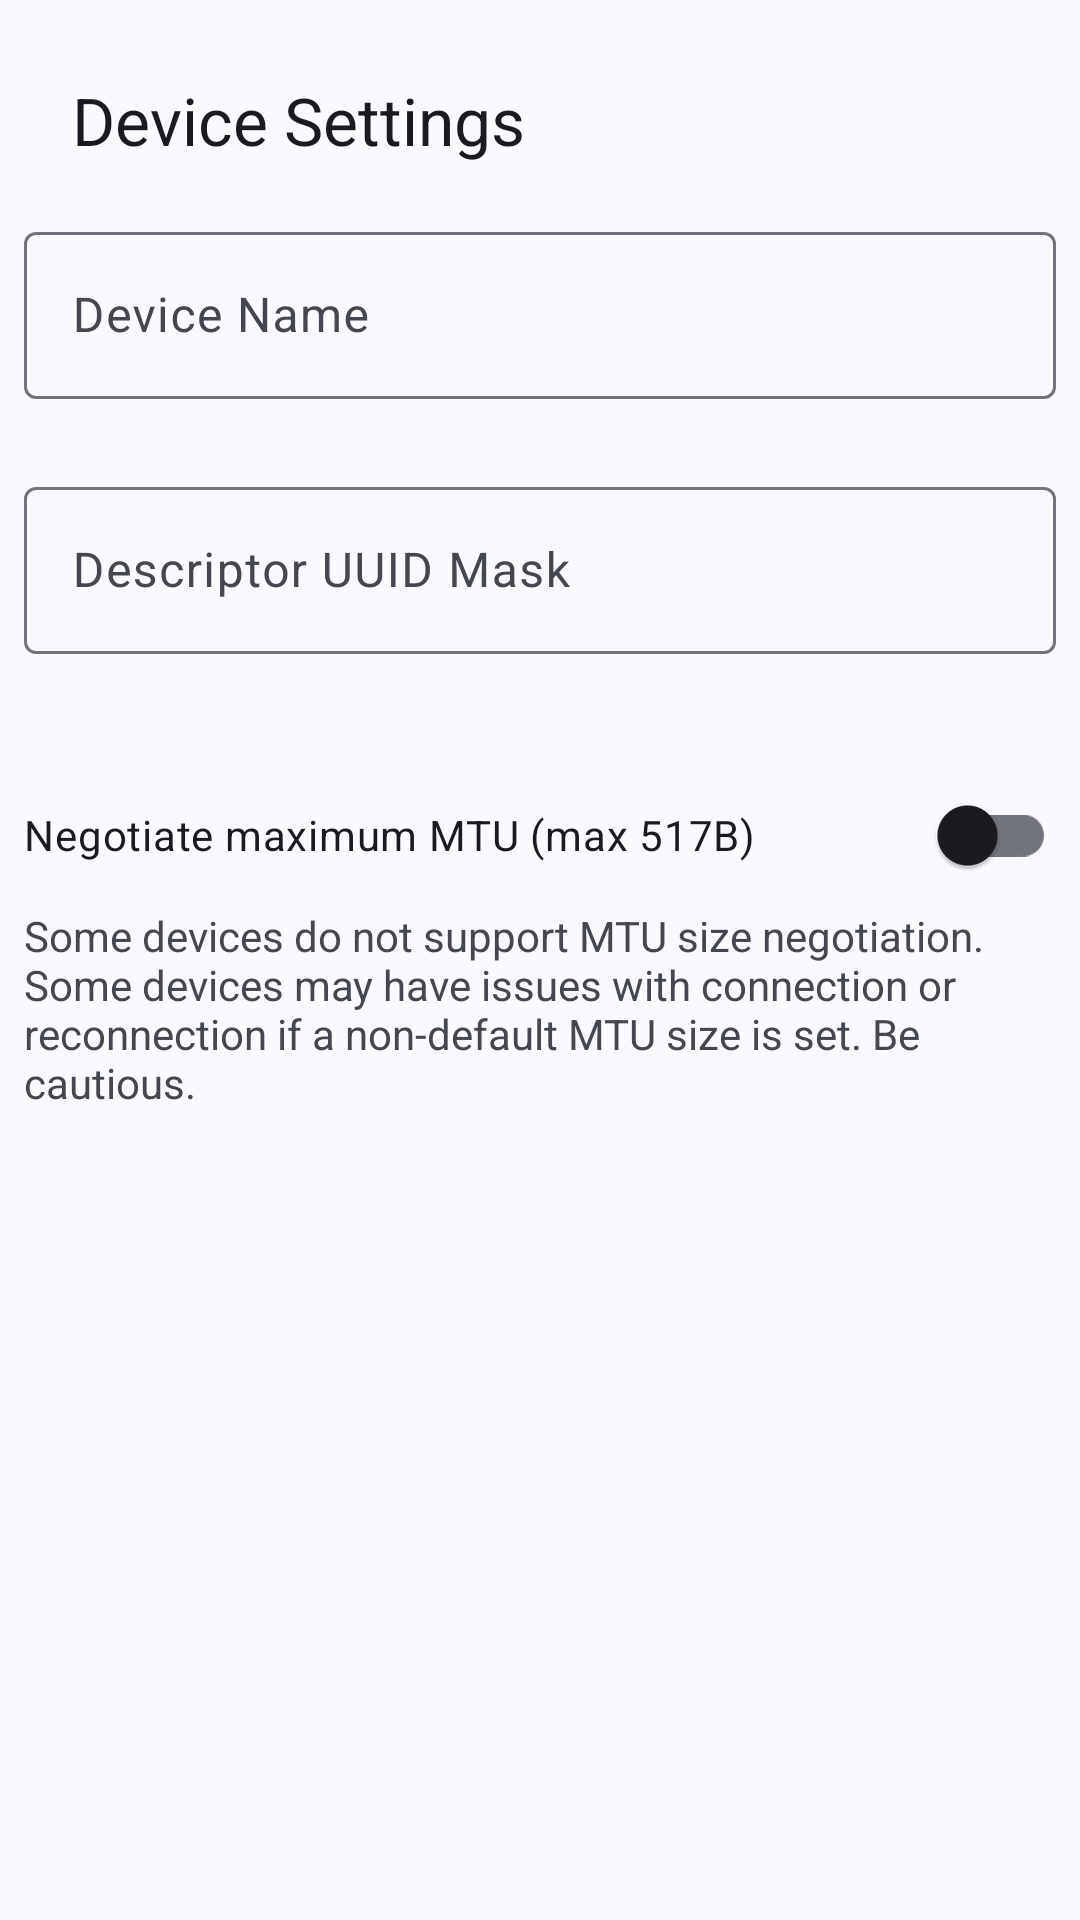

The Android layout XML behind this screen, and the referenced resources:
<!-- AndroidManifest.xml: application theme Theme.BLEManager -->
<!-- res/layout/activity_device_settings.xml -->
<?xml version="1.0" encoding="utf-8"?>
<LinearLayout
    xmlns:android="http://schemas.android.com/apk/res/android"
    xmlns:app="http://schemas.android.com/apk/res-auto"
    xmlns:tools="http://schemas.android.com/tools"
    android:id="@+id/device_settings_layout"
    android:layout_width="match_parent"
    android:layout_height="match_parent"
    android:orientation="vertical"
    android:padding="8dp"
    tools:context=".ui.DeviceSettingsActivity">

    <com.google.android.material.appbar.AppBarLayout
        android:layout_width="match_parent"
        android:layout_height="wrap_content"
        android:fitsSystemWindows="true">

        <com.google.android.material.appbar.MaterialToolbar
            android:id="@+id/topAppBar"
            android:layout_width="match_parent"
            android:layout_height="wrap_content"
            android:minHeight="?attr/actionBarSize"
            app:navigationIcon="@drawable/outline_arrow_back_24"
            app:navigationContentDescription="@string/navigate_back"
            android:contentDescription="@string/device_settings"
            app:title="@string/device_settings" />
    </com.google.android.material.appbar.AppBarLayout>

    <com.google.android.material.textfield.TextInputLayout
        android:id="@+id/device_name_input_layout"
        android:layout_width="match_parent"
        android:layout_height="wrap_content"
        android:hint="@string/device_name">

        <com.google.android.material.textfield.TextInputEditText
            android:id="@+id/device_name_input"
            android:layout_width="match_parent"
            android:layout_height="wrap_content"
            android:inputType="text" />
    </com.google.android.material.textfield.TextInputLayout>

    
    <com.google.android.material.textfield.TextInputLayout
        android:id="@+id/uuid_input_layout"
        android:layout_width="match_parent"
        android:layout_height="wrap_content"
        android:hint="@string/descriptor_uuid_mask"
        app:helperTextEnabled="true"
        app:errorEnabled="true"
        android:layout_marginTop="24dp">

        <com.google.android.material.textfield.TextInputEditText
            android:id="@+id/device_descriptor_uuid_mask_input"
            android:layout_width="match_parent"
            android:layout_height="wrap_content"
            android:inputType="text" />
    </com.google.android.material.textfield.TextInputLayout>
    <com.google.android.material.switchmaterial.SwitchMaterial
        android:id="@+id/requestMtuSwitch"
        android:layout_width="match_parent"
        android:layout_height="wrap_content"
        android:text="@string/negotiate_maximum_mtu_517b"
        android:layout_marginTop="16dp"
        app:useMaterialThemeColors="true" />
    <TextView
        android:layout_width="wrap_content"
        android:layout_height="wrap_content"
        android:text="@string/mtu_comment"
        android:textAppearance="?android:attr/textAppearanceSmall" />
</LinearLayout>
<!-- resources referenced by this layout -->
<resources>
  <string name="descriptor_uuid_mask">Descriptor UUID Mask</string>
  <string name="device_name">Device Name</string>
  <string name="device_settings">Device Settings</string>
  <string name="mtu_comment">Some devices do not support MTU size negotiation. Some devices may have issues with connection or reconnection if a non-default MTU size is set. Be cautious.</string>
  <string name="navigate_back">Navigate Back</string>
  <string name="negotiate_maximum_mtu_517b">Negotiate maximum MTU (max 517B)</string>
  <style name="Theme.BLEManager" parent="Theme.Material3.DynamicColors.DayNight.NoActionBar">
      </style>
</resources>
